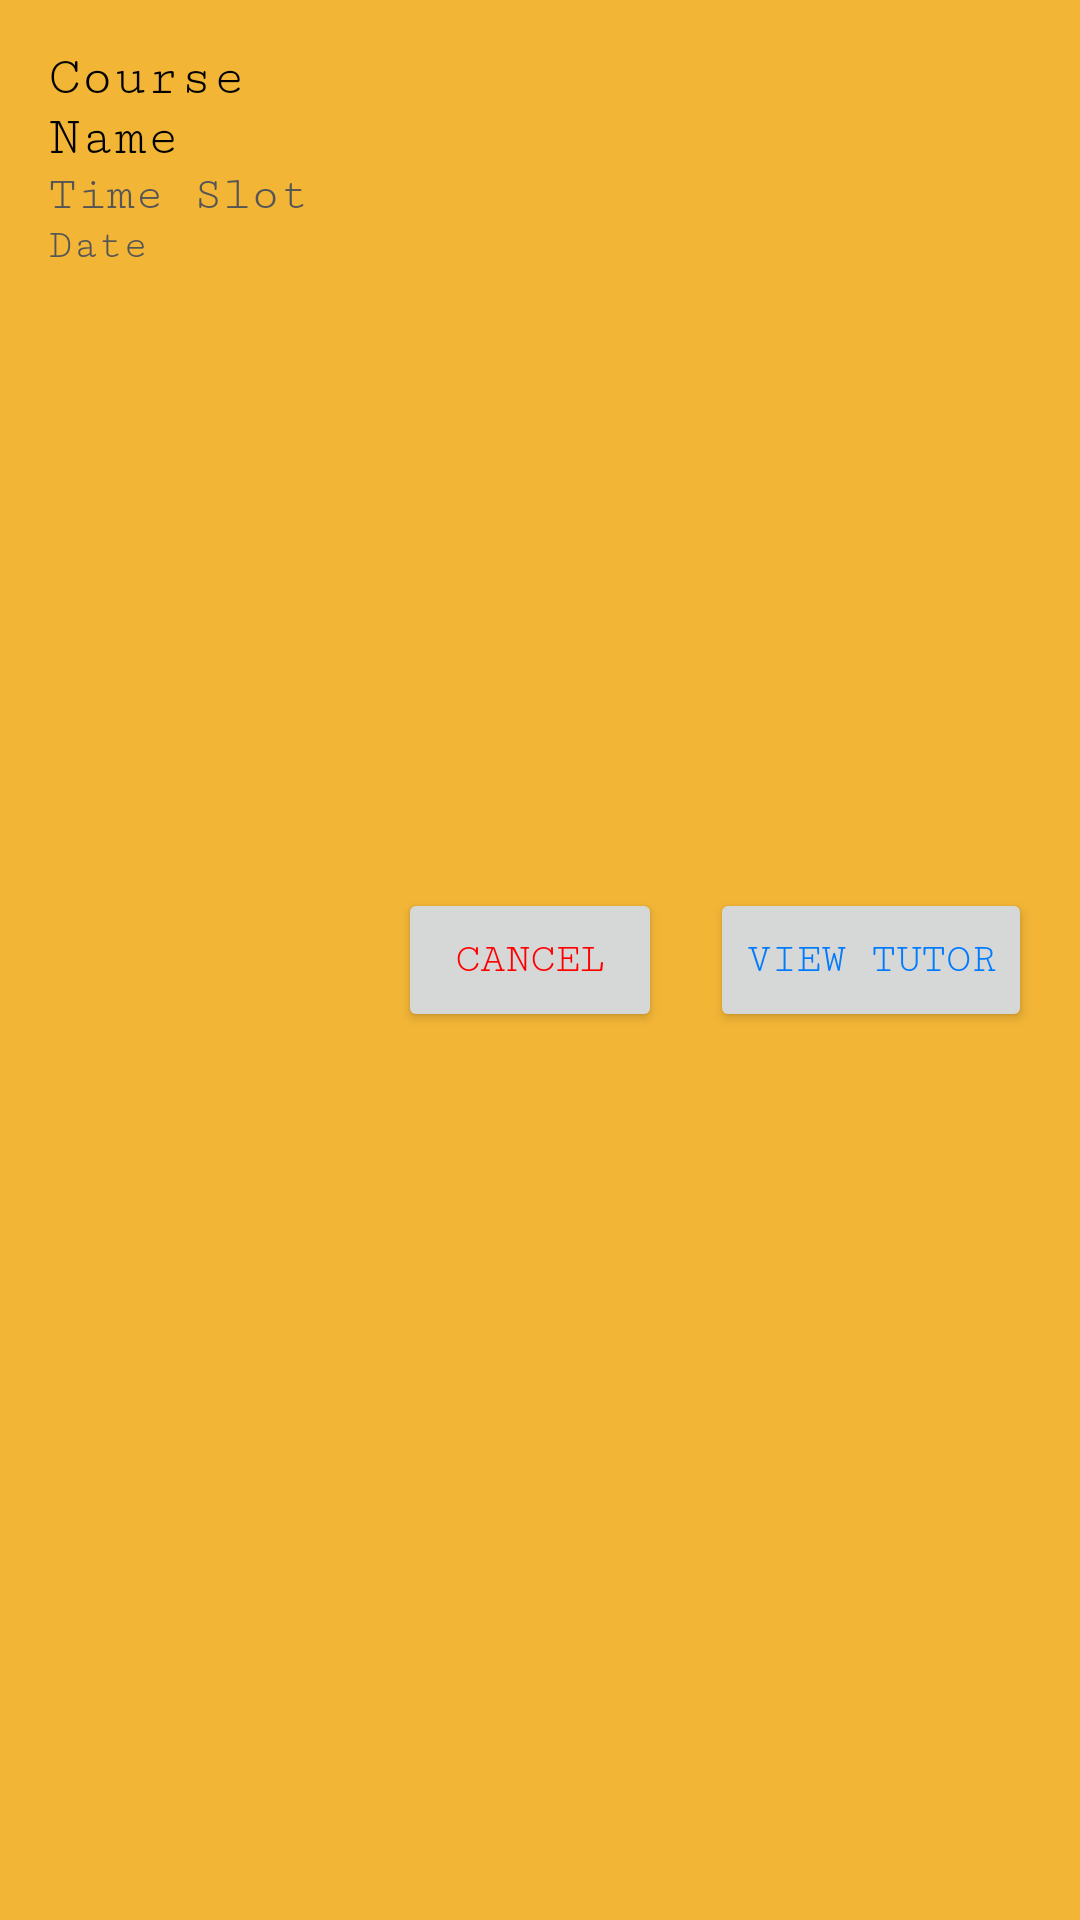

Here is an Android app screen rendered from its layout file. Give the layout XML and the strings, colors and styles it references.
<!-- AndroidManifest.xml: application theme Theme.TutorApp -->
<!-- res/layout/enrollment_item.xml -->
<?xml version="1.0" encoding="utf-8"?>
<LinearLayout xmlns:android="http://schemas.android.com/apk/res/android"
    android:layout_width="match_parent"
    android:layout_height="wrap_content"
    android:orientation="horizontal"
    android:padding="16dp"
    android:background="?android:attr/selectableItemBackground">

    
    <LinearLayout
        android:orientation="vertical"
        android:layout_width="0dp"
        android:layout_height="wrap_content"
        android:layout_weight="1"
        android:paddingEnd="16dp">

        <TextView
            android:id="@+id/enrollment_course"
            android:layout_width="wrap_content"
            android:layout_height="wrap_content"
            android:fontFamily="serif-monospace"
            android:text="Course Name"
            android:textSize="18sp"
            android:textColor="#000000"/>

        <TextView
            android:id="@+id/enrollment_time_slot"
            android:layout_width="wrap_content"
            android:layout_height="wrap_content"
            android:fontFamily="serif-monospace"
            android:text="Time Slot"
            android:textSize="16sp"
            android:textColor="#555555"/>

        <TextView
            android:id="@+id/enrollment_date"
            android:layout_width="wrap_content"
            android:layout_height="wrap_content"
            android:fontFamily="serif-monospace"
            android:text="Date"
            android:textSize="14sp"
            android:textColor="#555555"/>
    </LinearLayout>

    
    <Button
        android:id="@+id/btnCancelEnrollment"
        android:layout_width="wrap_content"
        android:layout_height="wrap_content"
        android:fontFamily="serif-monospace"
        android:text="Cancel"
        android:textColor="#FF0000"
        android:layout_gravity="center_vertical"/>

    <Button
        android:id="@+id/btnViewTutorProfile"
        android:layout_width="wrap_content"
        android:layout_height="wrap_content"
        android:fontFamily="serif-monospace"
        android:text="View Tutor"
        android:textColor="#007BFF"
        android:layout_gravity="center_vertical"
        android:layout_marginStart="16dp"/>
</LinearLayout>
<!-- resources referenced by this layout -->
<resources>
  <style name="Theme.TutorApp" parent="Theme.MaterialComponents.DayNight.DarkActionBar">
          
          <item name="colorPrimary">@color/purple_500</item>
          <item name="colorPrimaryVariant">@color/purple_700</item>
          <item name="colorOnPrimary">@color/white</item>
          
          <item name="colorSecondary">@color/teal_200</item>
          <item name="colorSecondaryVariant">@color/teal_700</item>
          <item name="colorOnSecondary">@color/black</item>
          
          <item name="android:statusBarColor">?attr/colorPrimaryVariant</item>
          
          <item name="android:windowBackground">@color/yellow</item>
      </style>
  <color name="purple_500">#FF6200EE</color>
  <color name="purple_700">#FF3700B3</color>
  <color name="white">#FFFFFFFF</color>
  <color name="teal_200">#FF03DAC5</color>
  <color name="teal_700">#FF018786</color>
  <color name="black">#FF000000</color>
  <color name="yellow">#f2b536</color>
</resources>
